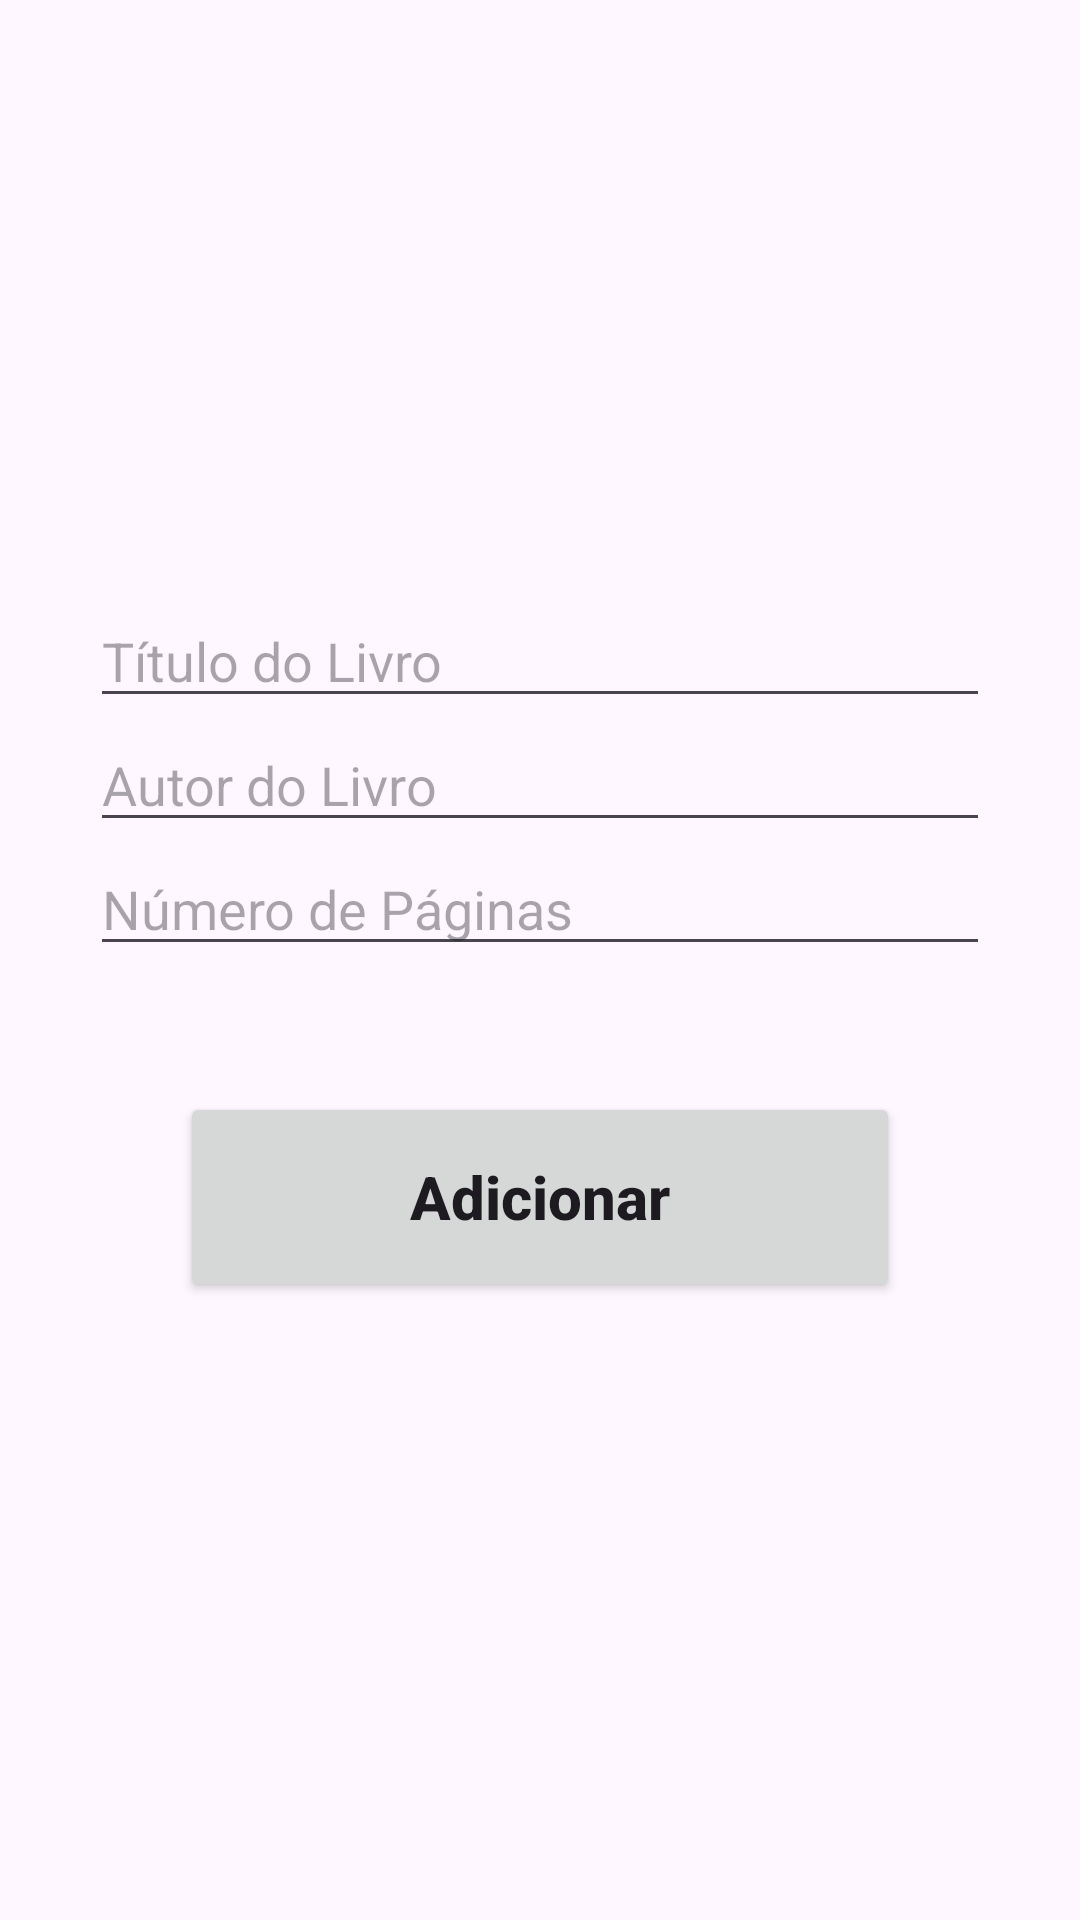

Reconstruct the res/layout file that produces this screen, plus the resources it refers to.
<!-- AndroidManifest.xml: application theme Theme.ControleLivro -->
<!-- res/layout/activity_add.xml -->
<?xml version="1.0" encoding="utf-8"?>
<androidx.constraintlayout.widget.ConstraintLayout xmlns:android="http://schemas.android.com/apk/res/android"
    xmlns:app="http://schemas.android.com/apk/res-auto"
    xmlns:tools="http://schemas.android.com/tools"
    android:id="@+id/main"
    android:layout_width="match_parent"
    android:layout_height="match_parent"
    android:padding="30dp"
    tools:context=".AddActivity">

    <EditText
        android:id="@+id/title_input"
        android:layout_width="match_parent"
        android:layout_height="wrap_content"
        android:layout_marginTop="168dp"
        android:ems="10"
        android:hint="Título do Livro"
        android:inputType="text"
        app:layout_constraintEnd_toEndOf="parent"
        app:layout_constraintHorizontal_bias="0.0"
        app:layout_constraintStart_toStartOf="parent"
        app:layout_constraintTop_toTopOf="parent" />

    <EditText
        android:id="@+id/author_input"
        android:layout_width="match_parent"
        android:layout_height="wrap_content"
        android:ems="10"
        android:hint="Autor do Livro"
        android:inputType="text"
        app:layout_constraintEnd_toEndOf="parent"
        app:layout_constraintStart_toStartOf="parent"
        app:layout_constraintTop_toBottomOf="@+id/title_input" />

    <EditText
        android:id="@+id/page_input"
        android:layout_width="match_parent"
        android:layout_height="wrap_content"
        android:ems="10"
        android:hint="Número de Páginas"
        android:inputType="number"
        app:layout_constraintEnd_toEndOf="parent"
        app:layout_constraintStart_toStartOf="parent"
        app:layout_constraintTop_toBottomOf="@+id/author_input" />

    <Button
        android:id="@+id/add_button"
        android:layout_width="match_parent"
        android:layout_height="70dp"
        android:layout_marginStart="30dp"
        android:layout_marginTop="42dp"
        android:layout_marginEnd="30dp"
        android:text="Adicionar"
        android:textAllCaps="false"
        android:textSize="20sp"
        android:textStyle="bold"
        app:layout_constraintEnd_toEndOf="parent"
        app:layout_constraintStart_toStartOf="parent"
        app:layout_constraintTop_toBottomOf="@+id/page_input" />
</androidx.constraintlayout.widget.ConstraintLayout>
<!-- resources referenced by this layout -->
<resources>
  <style name="Theme.ControleLivro" parent="Base.Theme.ControleLivro" />
  <style name="Base.Theme.ControleLivro" parent="Theme.Material3.DayNight.NoActionBar">
          
          
      </style>
</resources>
